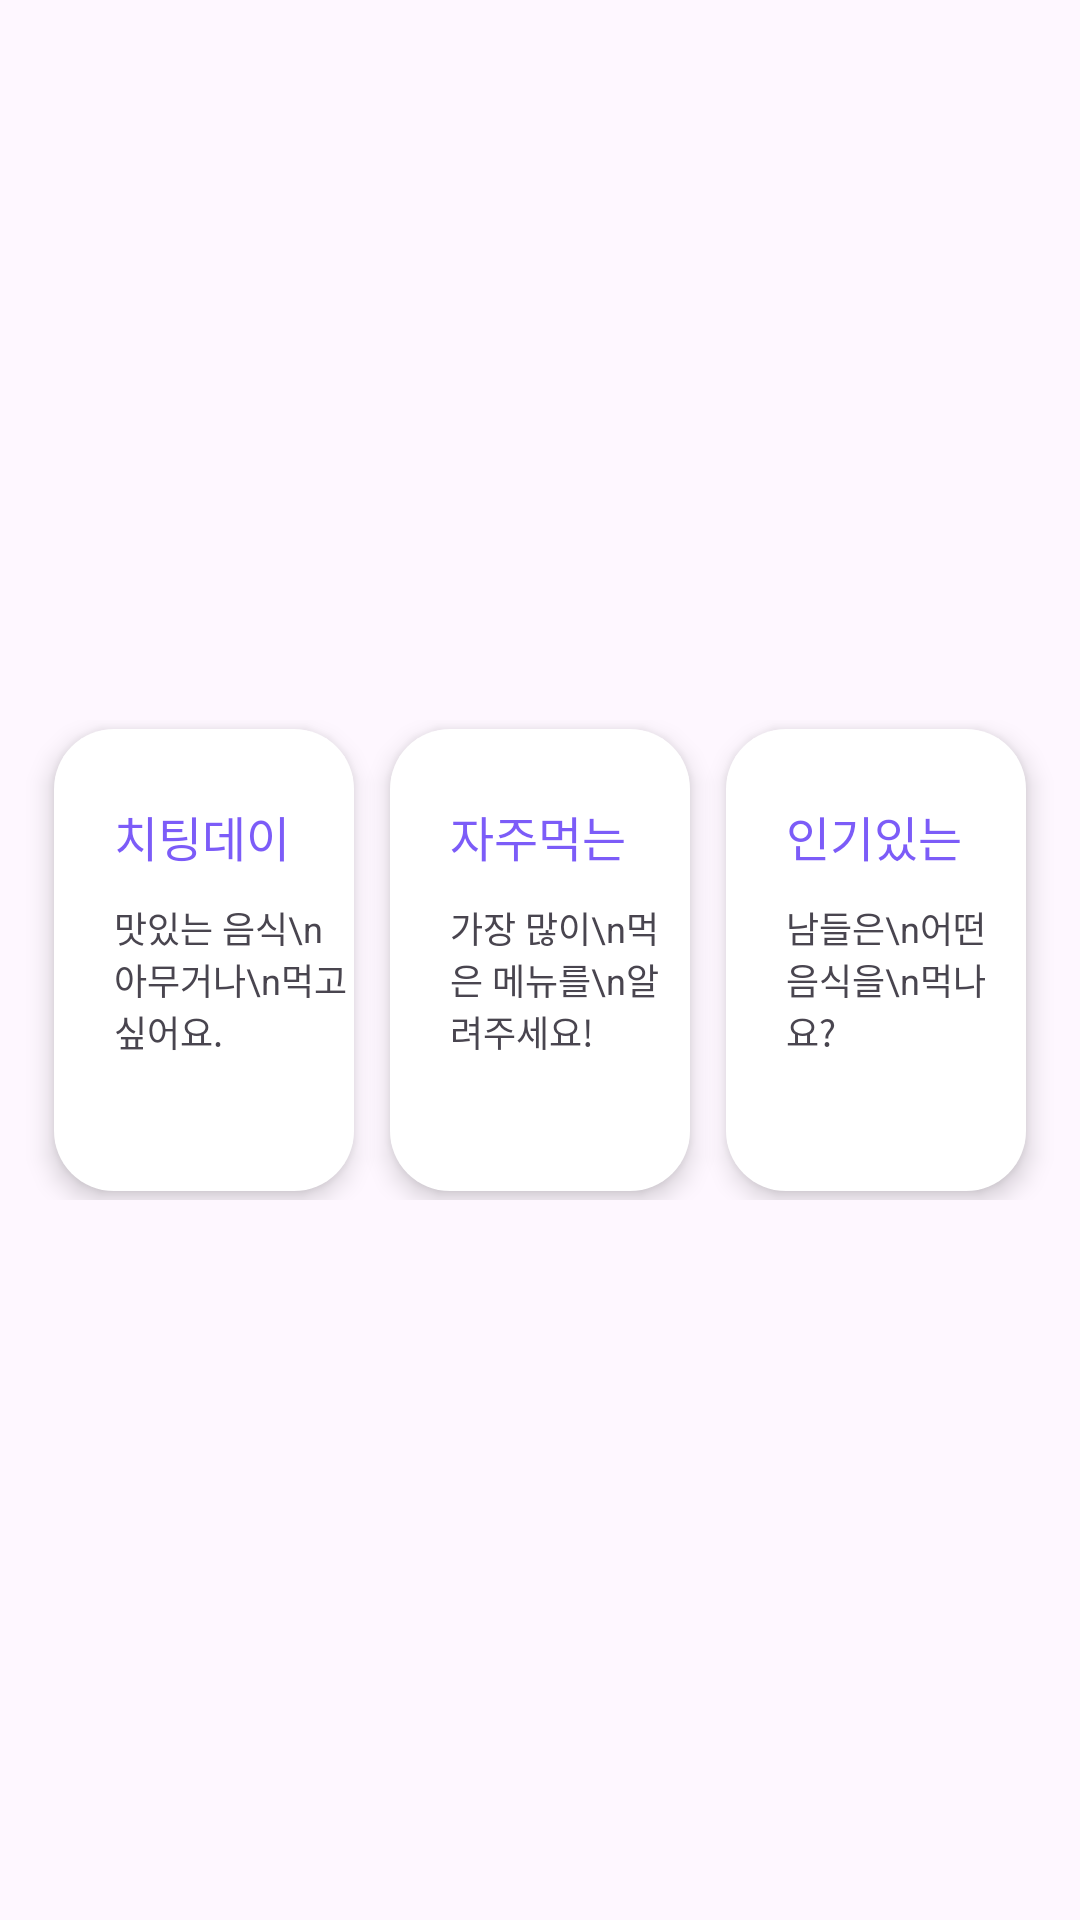

This screen was rendered from an Android layout file. Write that file and the resources it references.
<!-- AndroidManifest.xml: application theme Theme.MealPlanB -->
<!-- res/layout/fragment_menu_recommend_what_menu.xml -->
<?xml version="1.0" encoding="utf-8"?>
<FrameLayout xmlns:android="http://schemas.android.com/apk/res/android"
    xmlns:tools="http://schemas.android.com/tools"
    android:layout_width="match_parent"
    android:layout_height="wrap_content"
    android:layout_gravity="bottom"
    tools:context=".MenuRecommendWhatMenuFragment">

    <LinearLayout
        android:gravity="center"
        android:id="@+id/menu_recomm_what_menu_ll"
        android:layout_width="match_parent"
        android:layout_height="160dp"
        android:layout_gravity="center"
        android:orientation="horizontal">

        <LinearLayout
            android:id="@+id/menu_recomm_what_menu_cheat_button_lv"
            android:layout_width="100dp"
            android:layout_height="154dp"
            android:orientation="vertical"
            android:clickable="true"
            android:focusable="true"
            android:background="@drawable/btn"
            android:layout_marginEnd="12dp"
            android:elevation="5dp"
            android:outlineProvider="background"
            >

            <TextView
                android:layout_width="wrap_content"
                android:layout_height="wrap_content"
                android:textSize="16dp"
                android:textColor="#7C5CF8"
                android:text="치팅데이"
                android:fontFamily="@font/pretendard_black"
                android:layout_marginTop="24dp"
                android:layout_marginStart="20dp"
                />

            <TextView
                android:layout_width="wrap_content"
                android:layout_height="wrap_content"
                android:textSize="12dp"
                android:text="맛있는 음식\n아무거나\n먹고싶어요."
                android:layout_marginTop="10dp"
                android:layout_marginStart="20dp"
                />

        </LinearLayout>

        <LinearLayout
            android:id="@+id/menu_recomm_what_menu_often_button_lv"
            android:layout_width="100dp"
            android:layout_height="154dp"
            android:orientation="vertical"
            android:clickable="true"
            android:focusable="true"
            android:background="@drawable/btn"
            android:layout_marginEnd="12dp"
            android:elevation="5dp"
            android:outlineProvider="background"
            >

            <TextView
                android:layout_width="wrap_content"
                android:layout_height="wrap_content"
                android:textSize="16dp"
                android:text="자주먹는"
                android:textColor="#7C5CF8"
                android:fontFamily="@font/pretendard_black"
                android:layout_marginTop="24dp"
                android:layout_marginStart="20dp"
                />

            <TextView
                android:layout_width="wrap_content"
                android:layout_height="wrap_content"
                android:textSize="12dp"
                android:text="가장 많이\n먹은 메뉴를\n알려주세요!"
                android:layout_marginTop="10dp"
                android:layout_marginStart="20dp"
                />

        </LinearLayout>

        <LinearLayout
            android:id="@+id/menu_recomm_what_menu_popular_button_lv"
            android:layout_width="100dp"
            android:layout_height="154dp"
            android:orientation="vertical"
            android:clickable="true"
            android:focusable="true"
            android:background="@drawable/btn"
            android:elevation="5dp"
            android:outlineProvider="background"
            >

            <TextView
                android:layout_width="wrap_content"
                android:layout_height="wrap_content"
                android:textSize="16dp"
                android:text="인기있는"
                android:textColor="#7C5CF8"
                android:fontFamily="@font/pretendard_black"
                android:layout_marginTop="24dp"
                android:layout_marginStart="20dp"
                />

            <TextView
                android:layout_width="wrap_content"
                android:layout_height="wrap_content"
                android:textSize="12dp"
                android:text="남들은\n어떤 음식을\n먹나요?"
                android:layout_marginTop="10dp"
                android:layout_marginStart="20dp"
                />

        </LinearLayout>

    </LinearLayout>

</FrameLayout>
<!-- resources referenced by this layout -->
<resources>
  <!-- drawable btn (drawable) -->
  <?xml version="1.0" encoding="utf-8"?>
  <shape xmlns:android="http://schemas.android.com/apk/res/android">
      <solid
          android:color="#FFFFFF"/>
      <corners
          android:bottomLeftRadius="20dp"
          android:topLeftRadius="20dp"
          android:bottomRightRadius="20dp"
          android:topRightRadius="20dp"/>
  </shape>
  <style name="Theme.MealPlanB" parent="Base.Theme.MealPlanB" />
  <style name="Base.Theme.MealPlanB" parent="Theme.Material3.DayNight.NoActionBar">
          
          
      </style>
</resources>
